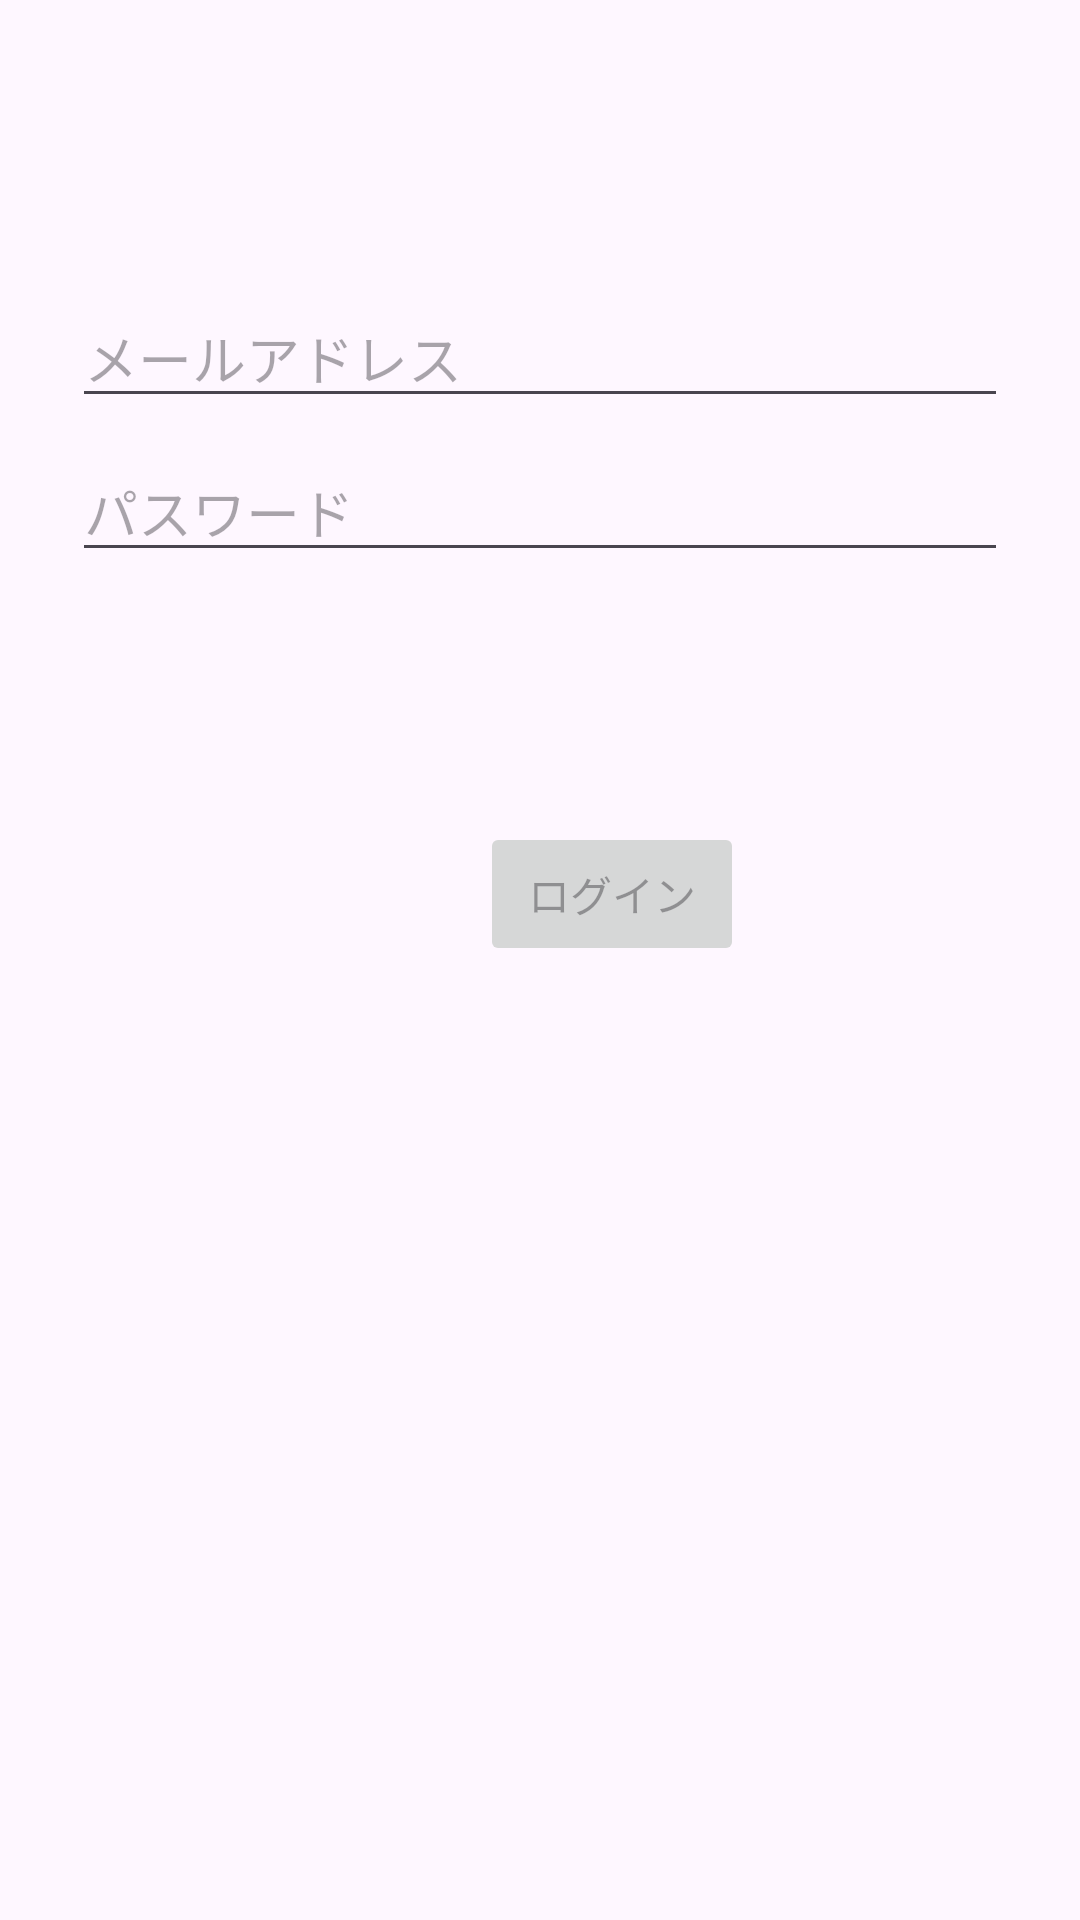

Produce the Android XML layout that renders to this screen, including the resource entries it uses.
<!-- AndroidManifest.xml: application theme Theme.TachApp -->
<!-- res/layout/activity_login.xml -->
<?xml version="1.0" encoding="utf-8"?>
<androidx.constraintlayout.widget.ConstraintLayout
    xmlns:android="http://schemas.android.com/apk/res/android"
    xmlns:app="http://schemas.android.com/apk/res-auto"
    xmlns:tools="http://schemas.android.com/tools"
    android:id="@+id/container"
    android:layout_width="match_parent"
    android:layout_height="match_parent"
    android:paddingLeft="@dimen/activity_horizontal_margin"
    android:paddingTop="@dimen/activity_vertical_margin"
    android:paddingRight="@dimen/activity_horizontal_margin"
    android:paddingBottom="@dimen/activity_vertical_margin"
    tools:context=".ui.login.LoginActivity">

    <EditText
        android:id="@+id/username"
        android:layout_width="0dp"
        android:layout_height="wrap_content"
        android:layout_marginStart="24dp"
        android:layout_marginTop="96dp"
        android:layout_marginEnd="24dp"
        android:hint="メールアドレス"
        android:inputType="textEmailAddress"
        android:selectAllOnFocus="true"
        app:layout_constraintEnd_toEndOf="parent"
        app:layout_constraintStart_toStartOf="parent"
        app:layout_constraintTop_toTopOf="parent" />

    <EditText
        android:id="@+id/password"
        android:layout_width="0dp"
        android:layout_height="wrap_content"
        android:layout_marginStart="24dp"
        android:layout_marginTop="8dp"
        android:layout_marginEnd="24dp"
        android:hint="パスワード"
        android:imeActionLabel="@string/action_sign_in_short"
        android:imeOptions="actionDone"
        android:inputType="textPassword"
        android:selectAllOnFocus="true"
        app:layout_constraintEnd_toEndOf="parent"
        app:layout_constraintStart_toStartOf="parent"
        app:layout_constraintTop_toBottomOf="@+id/username" />

    <Button
        android:id="@+id/login"
        android:layout_width="wrap_content"
        android:layout_height="wrap_content"
        android:layout_gravity="start"
        android:layout_marginStart="48dp"
        android:layout_marginTop="16dp"
        android:layout_marginBottom="48dp"
        android:enabled="false"
        android:text="ログイン"
        app:layout_constraintBottom_toBottomOf="parent"
        app:layout_constraintEnd_toEndOf="parent"
        app:layout_constraintStart_toStartOf="parent"
        app:layout_constraintTop_toBottomOf="@+id/password"
        app:layout_constraintVertical_bias="0.2" />

    <ProgressBar
        android:id="@+id/loading"
        android:layout_width="wrap_content"
        android:layout_height="wrap_content"
        android:layout_gravity="center"
        android:layout_marginTop="64dp"
        android:layout_marginBottom="64dp"
        android:visibility="gone"
        app:layout_constraintBottom_toBottomOf="parent"
        app:layout_constraintEnd_toEndOf="@+id/password"
        app:layout_constraintStart_toStartOf="@+id/password"
        app:layout_constraintTop_toTopOf="parent"
        app:layout_constraintVertical_bias="0.3" />

</androidx.constraintlayout.widget.ConstraintLayout>
<!-- resources referenced by this layout -->
<resources>
  <string name="action_sign_in_short">Sign in</string>
  <style name="Theme.TachApp" parent="Base.Theme.TachApp" />
  <style name="Base.Theme.TachApp" parent="Theme.Material3.DayNight.NoActionBar">
          
          
      </style>
</resources>
